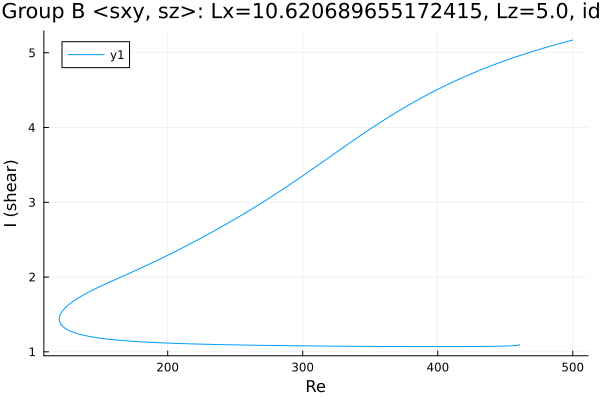

The data file committed next to this chart (first rows):
Re, shear
500.0, 5.17
499, 5.165
497.6, 5.158
496.2, 5.152
494.7, 5.145
493.3, 5.138
491.9, 5.131
490.5, 5.124
489.1, 5.117
487.7, 5.11
486.3, 5.103
484.8, 5.096
483.4, 5.088
482, 5.081
480.6, 5.074
479.2, 5.066
477.8, 5.059
476.4, 5.051
474.9, 5.043
473.5, 5.036
472.1, 5.028
470.7, 5.02
469.3, 5.012
467.9, 5.004
466.5, 4.996
465, 4.988
463.6, 4.979
462.2, 4.971
460.8, 4.962
459.4, 4.954
458, 4.945
456.6, 4.937
455.1, 4.928
453.7, 4.919
452.3, 4.91
450.9, 4.901
449.5, 4.892
448.1, 4.883
446.7, 4.874
445.2, 4.864
443.8, 4.855
442.4, 4.845
441, 4.835
439.6, 4.826
438.2, 4.816
436.8, 4.806
435.3, 4.796
433.9, 4.786
432.5, 4.776
431.9, 4.771
430.5, 4.76
429, 4.75
427.6, 4.739
426.2, 4.729
424.8, 4.718
423.4, 4.707
422, 4.696
420.6, 4.685
419.1, 4.674
417.7, 4.662
... 526 more rows
